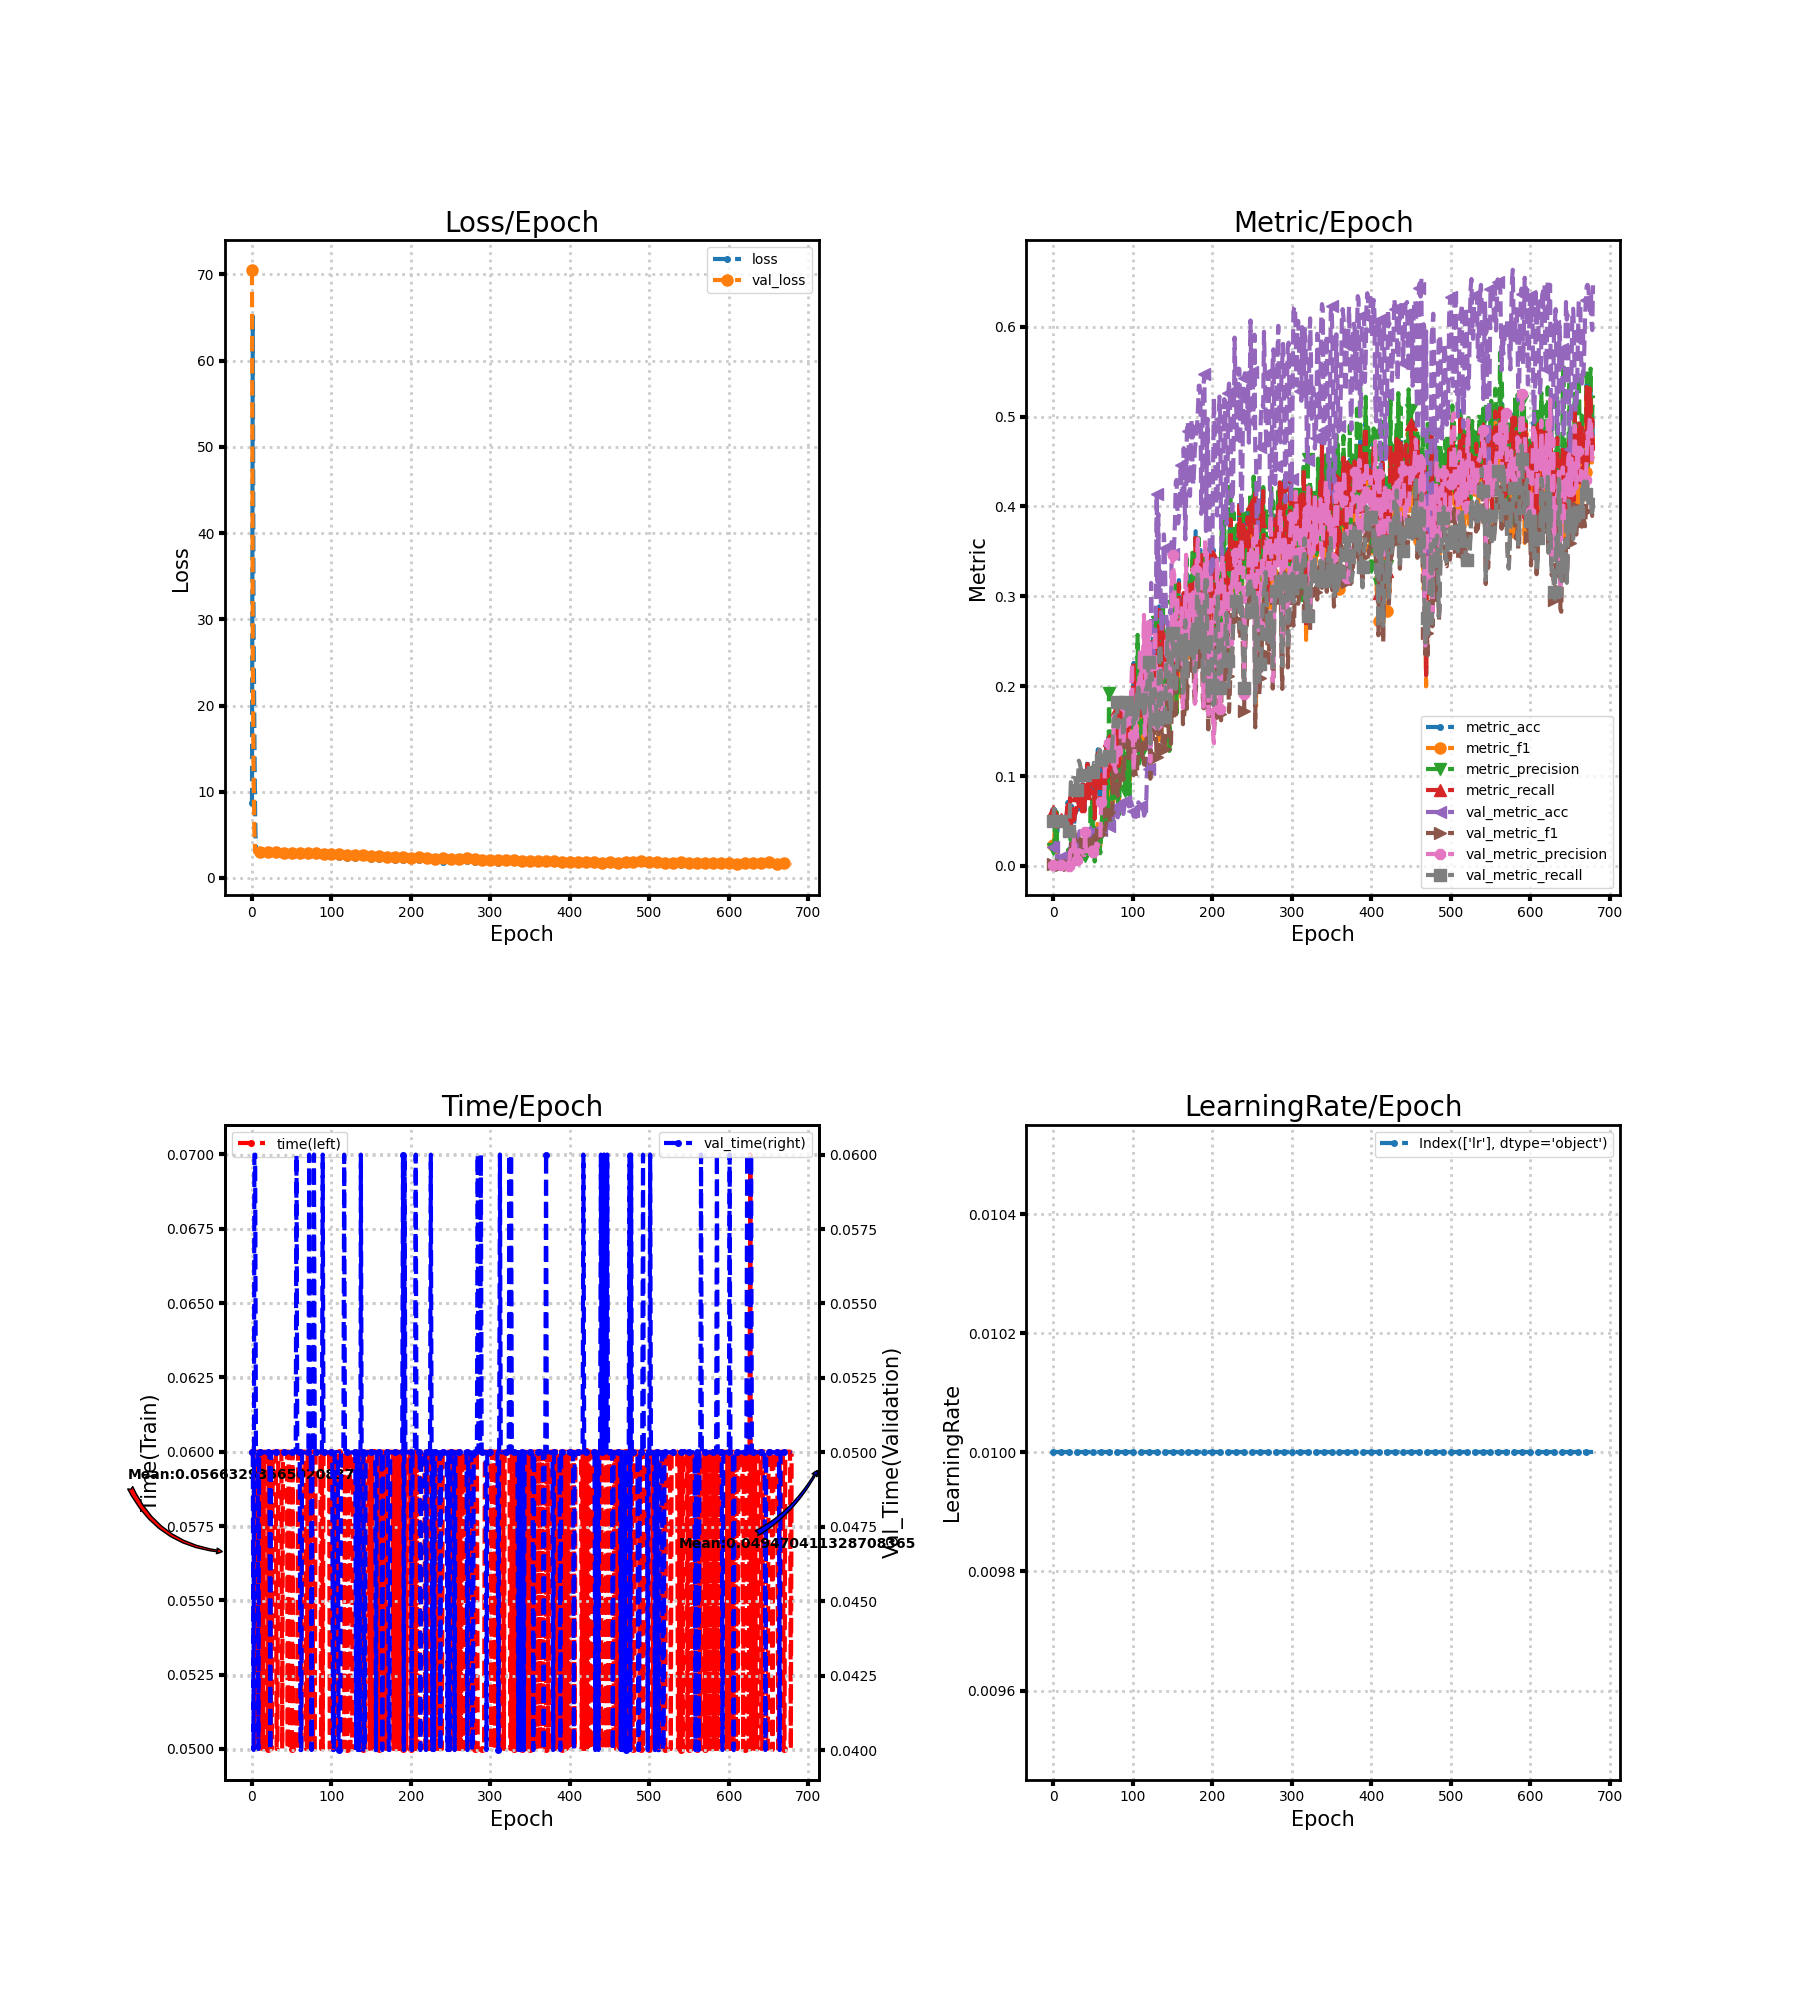

The data file committed next to this chart (first rows):
loss, metric_acc, metric_f1, metric_precision, metric_recall, time, lr, val_loss, val_metric_acc, val_metric_f1, val_metric_precision, val_metric_recall, val_time
8.653, 0.06276, 0.02339, 0.01916, 0.06073, 0.06, 0.01, 70.54, 0.02049, 0.002008, 0.001025, 0.05, 0.05
65.14, 0.05021, 0.02296, 0.01649, 0.05196, 0.06, 0.01, 25.46, 0.02003, 0.004698, 0.002532, 0.06364, 0.05
29.61, 0.06276, 0.05026, 0.05247, 0.06343, 0.06, 0.01, 12.22, 0.01723, 0.001696, 0.0008629, 0.05, 0.04
16.9, 0.05858, 0.02932, 0.02551, 0.05803, 0.05, 0.01, 5.38, 0.02562, 0.002498, 0.001281, 0.05, 0.06
6.916, 0.03766, 0.0199, 0.0603, 0.03846, 0.05, 0.01, 2.986, 0.01723, 0.002561, 0.001319, 0.04591, 0.06
3.029, 0.03766, 0.01301, 0.009513, 0.0388, 0.06, 0.01, 3.002, 0.01025, 0.001014, 0.0005123, 0.05, 0.05
2.991, 0.05021, 0.005114, 0.002688, 0.05263, 0.06, 0.01, 3.001, 0.01025, 0.001014, 0.0005123, 0.05, 0.05
2.991, 0.05021, 0.005033, 0.002643, 0.05263, 0.06, 0.01, 3.001, 0.01025, 0.001014, 0.0005123, 0.05, 0.05
2.99, 0.05021, 0.005033, 0.002643, 0.05263, 0.06, 0.01, 3, 0.01025, 0.001014, 0.0005123, 0.05, 0.04003
2.99, 0.05021, 0.005033, 0.002643, 0.05263, 0.05, 0.01, 3, 0.01025, 0.001014, 0.0005123, 0.05, 0.05
2.988, 0.05021, 0.005053, 0.002654, 0.05263, 0.06, 0.01, 2.999, 0.01025, 0.001014, 0.0005123, 0.05, 0.05
2.989, 0.05021, 0.005033, 0.002643, 0.05263, 0.06, 0.01, 2.999, 0.01025, 0.001014, 0.0005123, 0.05, 0.05
2.986, 0.05021, 0.005053, 0.002654, 0.05263, 0.06, 0.01, 2.998, 0.01025, 0.001014, 0.0005123, 0.05, 0.05
2.986, 0.05021, 0.005114, 0.002688, 0.05263, 0.05, 0.01, 2.998, 0.01025, 0.001014, 0.0005123, 0.05, 0.05
2.985, 0.05021, 0.005156, 0.002711, 0.05263, 0.05, 0.01, 2.998, 0.01025, 0.001014, 0.0005123, 0.05, 0.05
2.982, 0.05021, 0.005177, 0.002722, 0.05263, 0.06, 0.01, 2.997, 0.009781, 0.0009686, 0.0004893, 0.04773, 0.05
2.986, 0.04603, 0.004805, 0.002528, 0.04825, 0.06, 0.01, 2.997, 0.009781, 0.0009686, 0.0004893, 0.04773, 0.05
2.969, 0.05858, 0.01236, 0.007294, 0.06005, 0.06, 0.01, 2.997, 0.009781, 0.0009695, 0.0004897, 0.04773, 0.05
2.973, 0.07113, 0.01484, 0.008362, 0.07186, 0.05, 0.01, 2.996, 0.009781, 0.0009758, 0.000493, 0.04773, 0.05
2.978, 0.05439, 0.01938, 0.01838, 0.05398, 0.05, 0.01, 2.993, 0.007918, 0.0008449, 0.0004271, 0.03864, 0.05
2.973, 0.04184, 0.008046, 0.004444, 0.04251, 0.05, 0.01, 2.989, 0.007918, 0.000884, 0.0004471, 0.03864, 0.05001
2.932, 0.07531, 0.01439, 0.007951, 0.07591, 0.06, 0.01, 2.991, 0.0163, 0.0189, 0.01501, 0.06671, 0.05
2.937, 0.04184, 0.01859, 0.05927, 0.04184, 0.05, 0.01, 2.989, 0.02469, 0.02669, 0.01782, 0.09318, 0.05
2.931, 0.06695, 0.01301, 0.007199, 0.06748, 0.06, 0.01, 2.985, 0.02422, 0.0187, 0.01128, 0.09091, 0.04
2.948, 0.06276, 0.01208, 0.006681, 0.06309, 0.05, 0.01, 2.983, 0.02469, 0.02037, 0.01253, 0.09318, 0.05
2.952, 0.04603, 0.008893, 0.004918, 0.04656, 0.05, 0.01, 2.984, 0.02562, 0.028, 0.01899, 0.09773, 0.05
2.943, 0.04603, 0.008857, 0.004906, 0.04555, 0.06, 0.01, 2.985, 0.02562, 0.04007, 0.03258, 0.09773, 0.05
2.922, 0.05858, 0.01221, 0.006853, 0.05837, 0.06, 0.01, 2.982, 0.02562, 0.03401, 0.02514, 0.09773, 0.05
2.92, 0.05858, 0.01125, 0.006218, 0.05904, 0.06, 0.01, 2.972, 0.02515, 0.0211, 0.01309, 0.09545, 0.05
2.891, 0.06276, 0.01219, 0.006751, 0.06275, 0.06, 0.01, 2.96, 0.02282, 0.01117, 0.006187, 0.08409, 0.05
2.905, 0.0795, 0.01997, 0.01834, 0.07861, 0.06, 0.01, 2.958, 0.02282, 0.01149, 0.006389, 0.08409, 0.05
2.879, 0.0795, 0.0201, 0.01328, 0.07962, 0.05, 0.01, 2.962, 0.02562, 0.01982, 0.01209, 0.09773, 0.05
2.88, 0.06276, 0.01257, 0.006984, 0.06275, 0.05, 0.01, 2.962, 0.03493, 0.02789, 0.01761, 0.1171, 0.05
2.876, 0.08787, 0.01976, 0.01113, 0.08806, 0.06, 0.01, 2.959, 0.03866, 0.02824, 0.01753, 0.1151, 0.05
2.881, 0.07113, 0.02428, 0.01751, 0.0695, 0.06, 0.01, 2.954, 0.03773, 0.02616, 0.01588, 0.1106, 0.05
2.894, 0.07531, 0.02291, 0.016, 0.07355, 0.06, 0.01, 2.952, 0.03726, 0.02525, 0.01537, 0.1059, 0.05
2.878, 0.06276, 0.01585, 0.009636, 0.06073, 0.06, 0.01, 2.949, 0.03726, 0.02646, 0.0163, 0.1059, 0.05
2.824, 0.09623, 0.03222, 0.02145, 0.09379, 0.06, 0.01, 2.946, 0.03633, 0.02272, 0.01404, 0.09751, 0.05
2.894, 0.08787, 0.02929, 0.01857, 0.08502, 0.05001, 0.01, 2.942, 0.0368, 0.02048, 0.01234, 0.09838, 0.05
2.812, 0.06276, 0.01329, 0.007993, 0.06073, 0.06, 0.01, 2.94, 0.03773, 0.02016, 0.01201, 0.1002, 0.05
2.834, 0.08368, 0.01871, 0.01072, 0.08097, 0.06, 0.01, 2.938, 0.03773, 0.02504, 0.03809, 0.1014, 0.05
2.82, 0.0795, 0.02161, 0.01414, 0.07692, 0.06, 0.01, 2.938, 0.0368, 0.02511, 0.0161, 0.09849, 0.05
2.812, 0.09623, 0.03214, 0.01991, 0.09312, 0.06, 0.01, 2.936, 0.03819, 0.0293, 0.02101, 0.1026, 0.05
2.823, 0.1172, 0.03939, 0.0249, 0.1134, 0.06, 0.01, 2.933, 0.0368, 0.02512, 0.01689, 0.09943, 0.05
2.803, 0.09623, 0.02929, 0.0176, 0.09312, 0.06, 0.01, 2.931, 0.03819, 0.02661, 0.0175, 0.106, 0.05
2.802, 0.0795, 0.02184, 0.01384, 0.07692, 0.05, 0.01, 2.93, 0.03773, 0.02615, 0.01707, 0.1051, 0.05
2.783, 0.08368, 0.02895, 0.03078, 0.08131, 0.06, 0.01, 2.928, 0.03819, 0.02669, 0.01763, 0.1061, 0.05
2.796, 0.08787, 0.03507, 0.0694, 0.08536, 0.06, 0.01, 2.925, 0.03819, 0.02896, 0.0198, 0.1071, 0.05
2.772, 0.08368, 0.03034, 0.02766, 0.08131, 0.05, 0.01, 2.923, 0.03773, 0.02823, 0.01912, 0.1042, 0.05
2.773, 0.1088, 0.0424, 0.07383, 0.1056, 0.05, 0.01, 2.921, 0.03819, 0.03021, 0.02073, 0.1061, 0.05
2.782, 0.1004, 0.03466, 0.03043, 0.09717, 0.05, 0.01, 2.919, 0.03726, 0.02501, 0.01595, 0.1042, 0.05
2.775, 0.1046, 0.03901, 0.07119, 0.1016, 0.06, 0.01, 2.919, 0.04006, 0.03251, 0.02294, 0.1147, 0.05
2.762, 0.05439, 0.009003, 0.004922, 0.05263, 0.05, 0.01, 2.914, 0.03912, 0.03392, 0.02334, 0.114, 0.05
2.763, 0.08368, 0.02759, 0.01713, 0.08097, 0.05, 0.01, 2.912, 0.03726, 0.02973, 0.02061, 0.1056, 0.05
2.755, 0.113, 0.04568, 0.03336, 0.1093, 0.05, 0.01, 2.91, 0.03866, 0.03252, 0.02478, 0.1124, 0.05
2.769, 0.1004, 0.0355, 0.0237, 0.09717, 0.05, 0.01, 2.907, 0.03819, 0.03003, 0.01897, 0.1105, 0.05
2.764, 0.1297, 0.05098, 0.03547, 0.1255, 0.05, 0.01, 2.905, 0.03912, 0.03196, 0.02219, 0.1147, 0.05999
2.755, 0.1046, 0.04845, 0.03615, 0.1012, 0.05, 0.01, 2.904, 0.04052, 0.03496, 0.02555, 0.122, 0.05
2.753, 0.08787, 0.03419, 0.02359, 0.08502, 0.06, 0.01, 2.905, 0.04099, 0.03548, 0.02657, 0.1295, 0.05
2.758, 0.07113, 0.02151, 0.01408, 0.06883, 0.06, 0.01, 2.901, 0.04145, 0.03502, 0.02631, 0.1277, 0.05002
... 620 more rows
